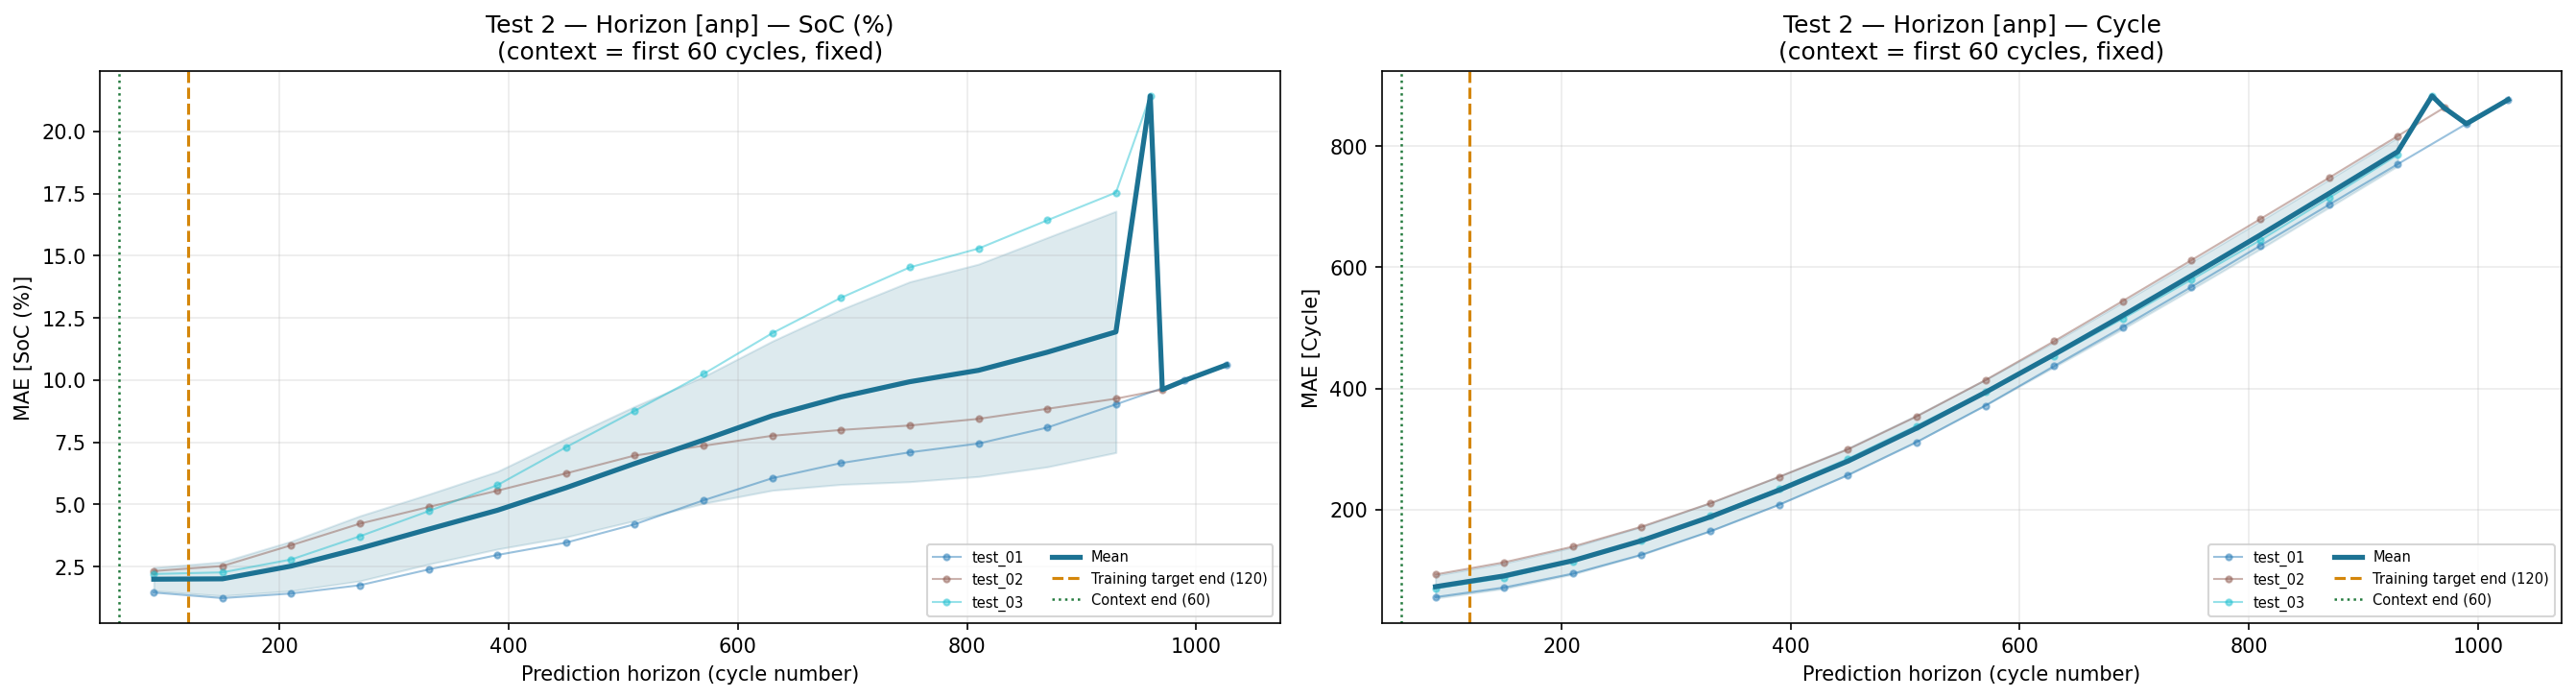

The table this chart was drawn from, first rows:
horizon_start_cyc, horizon_end_cyc, horizon_mid_cyc, task, target, mae, pred_std_mean
60, 120, 90.0, test_01, SoC (%), 1.452, 0.03614
60, 120, 90.0, test_01, Cycle, 55.13, 0.03614
120, 180, 150.0, test_01, SoC (%), 1.229, 0.03821
120, 180, 150.0, test_01, Cycle, 70.97, 0.03821
180, 240, 210.0, test_01, SoC (%), 1.413, 0.04119
180, 240, 210.0, test_01, Cycle, 93.93, 0.04119
240, 300, 270.0, test_01, SoC (%), 1.746, 0.04483
240, 300, 270.0, test_01, Cycle, 125.1, 0.04483
300, 360, 330.0, test_01, SoC (%), 2.38, 0.04857
300, 360, 330.0, test_01, Cycle, 163.8, 0.04857
360, 420, 390.0, test_01, SoC (%), 2.963, 0.05218
360, 420, 390.0, test_01, Cycle, 207.6, 0.05218
420, 480, 450.0, test_01, SoC (%), 3.46, 0.05571
420, 480, 450.0, test_01, Cycle, 256.4, 0.05571
480, 540, 510.0, test_01, SoC (%), 4.2, 0.05874
480, 540, 510.0, test_01, Cycle, 311, 0.05874
540, 600, 570.0, test_01, SoC (%), 5.162, 0.06071
540, 600, 570.0, test_01, Cycle, 371.4, 0.06071
600, 660, 630.0, test_01, SoC (%), 6.05, 0.06213
600, 660, 630.0, test_01, Cycle, 436.8, 0.06213
660, 720, 690.0, test_01, SoC (%), 6.66, 0.06406
660, 720, 690.0, test_01, Cycle, 501.4, 0.06406
720, 780, 750.0, test_01, SoC (%), 7.091, 0.06619
720, 780, 750.0, test_01, Cycle, 567.9, 0.06619
780, 840, 810.0, test_01, SoC (%), 7.446, 0.0675
780, 840, 810.0, test_01, Cycle, 635.9, 0.0675
840, 900, 870.0, test_01, SoC (%), 8.087, 0.06706
840, 900, 870.0, test_01, Cycle, 703.5, 0.06706
900, 960, 930.0, test_01, SoC (%), 9.021, 0.06561
900, 960, 930.0, test_01, Cycle, 770.5, 0.06561
960, 1020, 990.0, test_01, SoC (%), 9.985, 0.06416
960, 1020, 990.0, test_01, Cycle, 837.3, 0.06416
1020, 1033, 1026, test_01, SoC (%), 10.61, 0.06339
1020, 1033, 1026, test_01, Cycle, 877.2, 0.06339
60, 120, 90.0, test_02, SoC (%), 2.316, 0.1486
60, 120, 90.0, test_02, Cycle, 92.45, 0.1486
120, 180, 150.0, test_02, SoC (%), 2.517, 0.155
120, 180, 150.0, test_02, Cycle, 112.6, 0.155
180, 240, 210.0, test_02, SoC (%), 3.355, 0.1614
180, 240, 210.0, test_02, Cycle, 138.5, 0.1614
240, 300, 270.0, test_02, SoC (%), 4.223, 0.1675
240, 300, 270.0, test_02, Cycle, 171.4, 0.1675
300, 360, 330.0, test_02, SoC (%), 4.894, 0.1744
300, 360, 330.0, test_02, Cycle, 210.2, 0.1744
360, 420, 390.0, test_02, SoC (%), 5.549, 0.1826
360, 420, 390.0, test_02, Cycle, 253.7, 0.1826
420, 480, 450.0, test_02, SoC (%), 6.246, 0.1861
420, 480, 450.0, test_02, Cycle, 299.1, 0.1861
480, 540, 510.0, test_02, SoC (%), 6.964, 0.1917
480, 540, 510.0, test_02, Cycle, 353.6, 0.1917
540, 600, 570.0, test_02, SoC (%), 7.356, 0.1992
540, 600, 570.0, test_02, Cycle, 413.5, 0.1992
600, 660, 630.0, test_02, SoC (%), 7.758, 0.206
600, 660, 630.0, test_02, Cycle, 477.8, 0.206
660, 720, 690.0, test_02, SoC (%), 7.991, 0.2112
660, 720, 690.0, test_02, Cycle, 544.4, 0.2112
720, 780, 750.0, test_02, SoC (%), 8.171, 0.2203
720, 780, 750.0, test_02, Cycle, 611.9, 0.2203
780, 840, 810.0, test_02, SoC (%), 8.437, 0.2307
780, 840, 810.0, test_02, Cycle, 679.8, 0.2307
... 38 more rows
